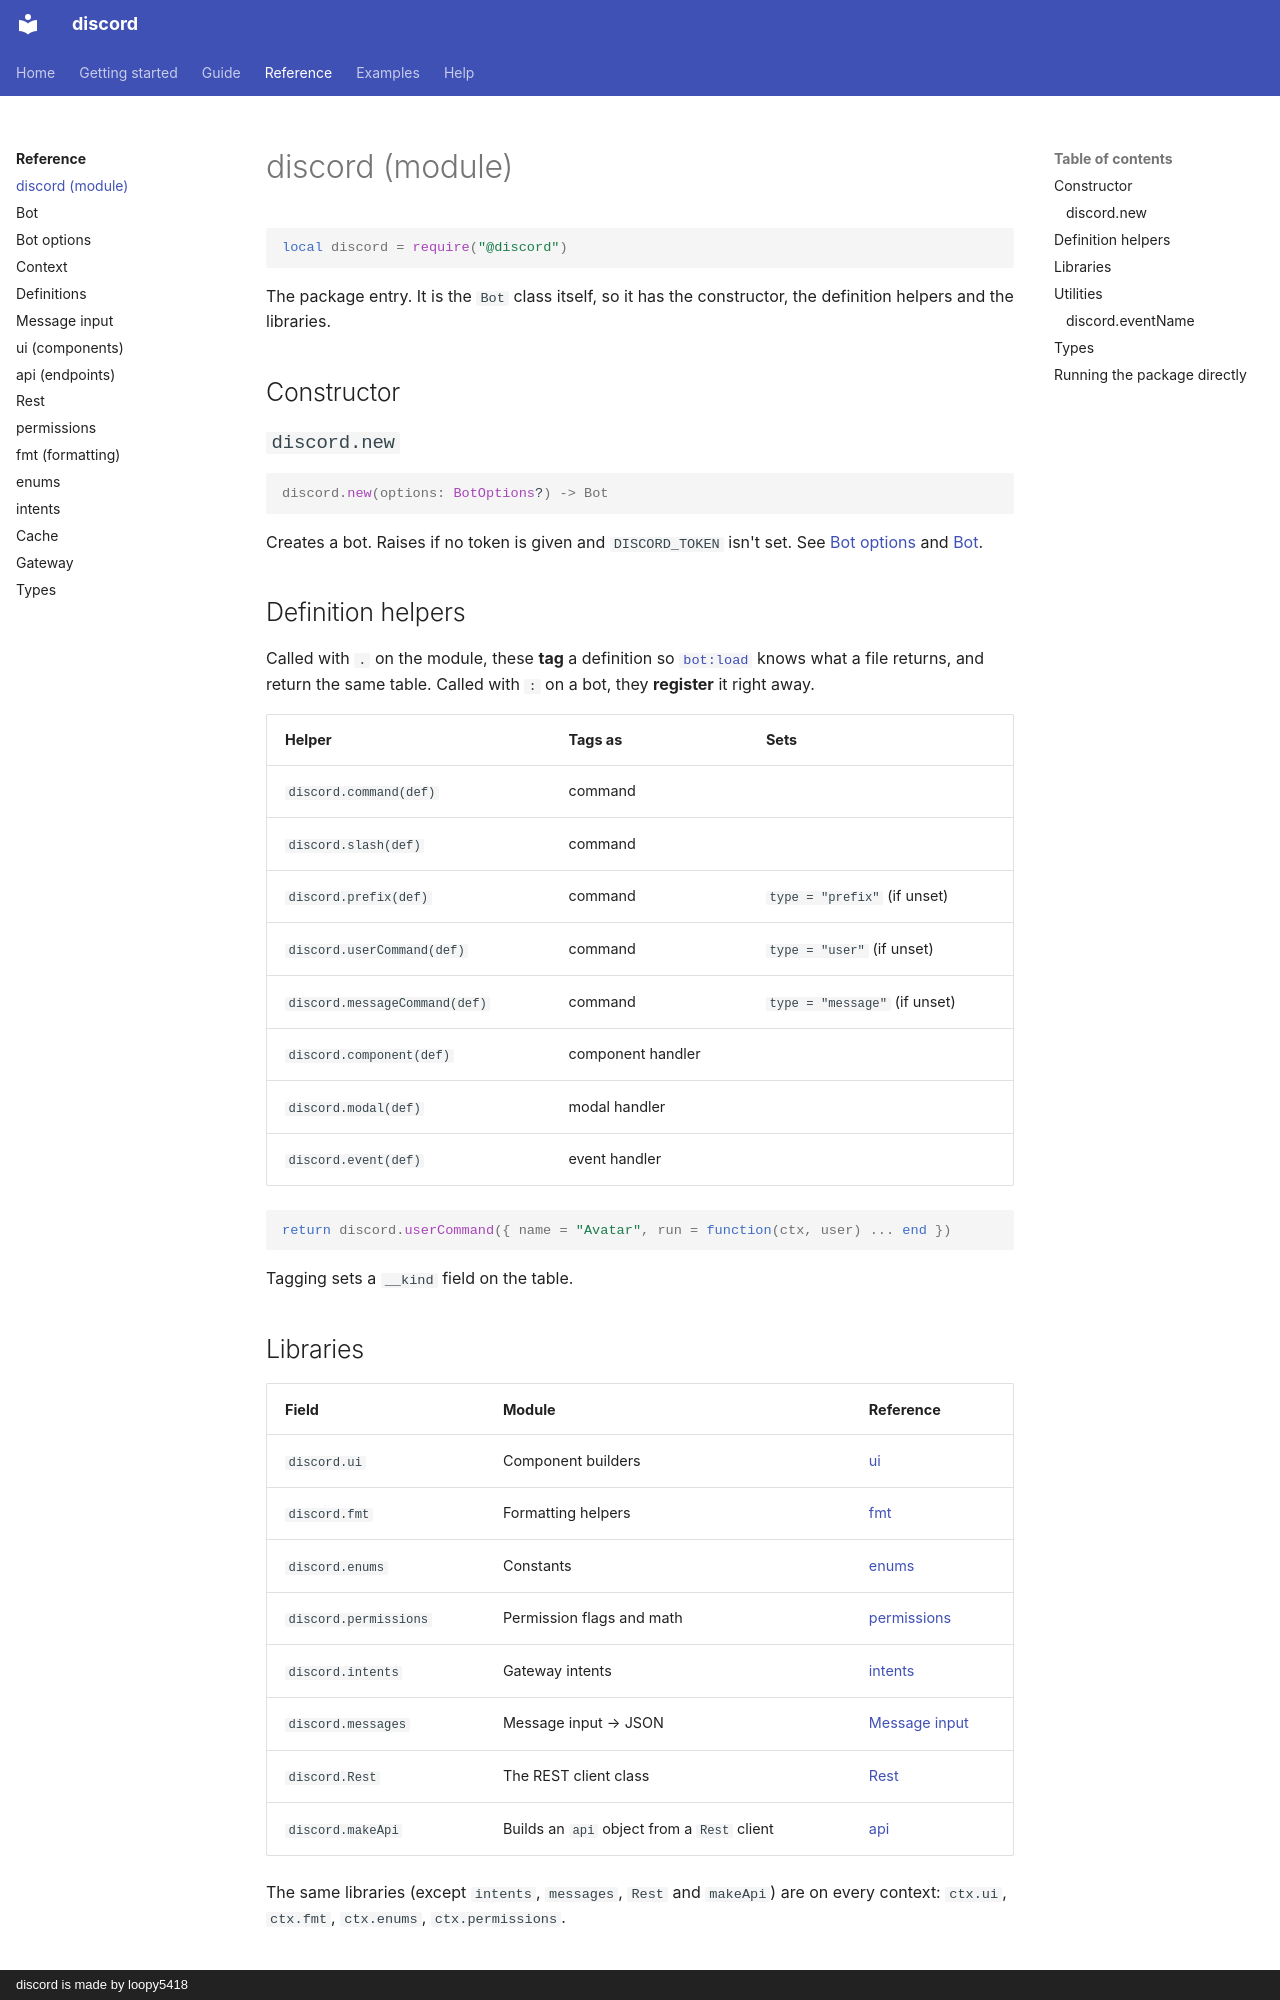

repository: loopy5418/discord-docs · page: reference/module/index.html · generator: mkdocs · copyright: discord is made by loopy5418

# discord (module)

```luau
local discord = require("@discord")
```

The package entry. It is the `Bot` class itself, so it has the constructor, the definition helpers and the libraries.

## Constructor

### `discord.new`

```luau
discord.new(options: BotOptions?) -> Bot
```

Creates a bot. Raises if no token is given and `DISCORD_TOKEN` isn't set. See [Bot options](bot-options.md) and [Bot](bot.md).

## Definition helpers

Called with `.` on the module, these **tag** a definition so [`bot:load`](../guide/loading.md) knows what a file returns, and return the same table. Called with `:` on a bot, they **register** it right away.

| Helper | Tags as | Sets |
| --- | --- | --- |
| `discord.command(def)` | command | |
| `discord.slash(def)` | command | |
| `discord.prefix(def)` | command | `type = "prefix"` (if unset) |
| `discord.userCommand(def)` | command | `type = "user"` (if unset) |
| `discord.messageCommand(def)` | command | `type = "message"` (if unset) |
| `discord.component(def)` | component handler | |
| `discord.modal(def)` | modal handler | |
| `discord.event(def)` | event handler | |

```luau
return discord.userCommand({ name = "Avatar", run = function(ctx, user) ... end })
```

Tagging sets a `__kind` field on the table.

## Libraries

| Field | Module | Reference |
| --- | --- | --- |
| `discord.ui` | Component builders | [ui](ui.md) |
| `discord.fmt` | Formatting helpers | [fmt](format.md) |
| `discord.enums` | Constants | [enums](enums.md) |
| `discord.permissions` | Permission flags and math | [permissions](permissions.md) |
| `discord.intents` | Gateway intents | [intents](intents.md) |
| `discord.messages` | Message input → JSON | [Message input](message-input.md#messagesbuild) |
| `discord.Rest` | The REST client class | [Rest](rest.md) |
| `discord.makeApi` | Builds an `api` object from a `Rest` client | [api](api.md) |

The same libraries (except `intents`, `messages`, `Rest` and `makeApi`) are on every context: `ctx.ui`, `ctx.fmt`, `ctx.enums`, `ctx.permissions`.
